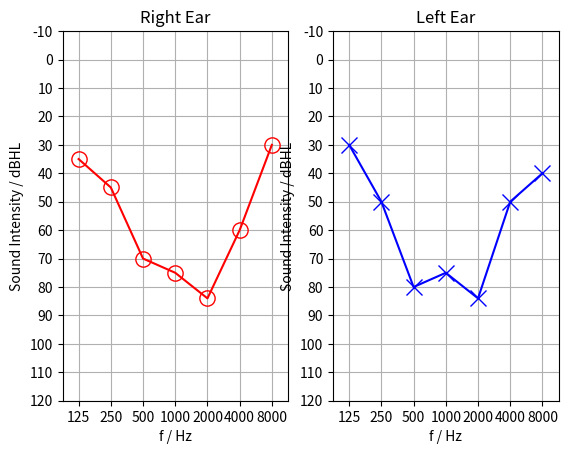

The matplotlib source for this figure:
"""Audiogram."""

import numpy as np
import matplotlib.pyplot as plt


def set_points(dBHL_values, freqs=None, ax=None, earside='left', title=None,
               masking=False, conduction='air', **kwargs):
    """Set measuring points.

    Parameters
    ----------
    dBHL_values : array_like
          dBHL-Values Vector
    freqs : array_like, optional
          Frequency Vector in Hz
    ax: plt.Ax, optional
          Matplotlib Ax to plot on
    earside: str, default='left'
          'left' or 'right' ear
    title: str, optional
          Audiogram Title
    masking: bool, default=False
          Masked or unmasked hearing test
    conduction: str, default='air'
          Air conduction is 'air' and bone conduction is 'bone'
    Returns
    -------
    plt.Axis
        Matplotlib axis containing the plot.

    """
    if ax is None:
        ax = plt.gca()
    if freqs is None:
        # standard test frequencies DIN EN IEC 60645-1 ch. 6.1.1.1 Tab.2
        freqs = [125, 250, 500, 1000, 2000, 4000, 8000]
    if len(dBHL_values) != len(freqs):
        raise ValueError("dBHL_values and freqs must have the same length")
    xticks = np.arange(len(freqs))
    ax.set_xlabel("f / Hz")
    ax.set_ylabel('Sound Intensity / dBHL')
    ax.set_xlim([-0.5, xticks[-1] + 0.5])
    ax.set_ylim([-10, 120])
    plt.setp(ax, xticks=xticks,
             xticklabels=freqs,
             yticks=[-10, 0, 10, 20, 30, 40, 50, 60, 70, 80, 90, 100,
                     110, 120])
    ax.invert_yaxis()
    ax.set_title(title)
    if earside == 'left':
        color = 'b'
        if conduction == 'air' and not masking:
            marker = 'x'
        elif conduction == 'air' and masking:
                marker = 's'
        elif conduction == 'bone' and not masking:
                marker = '4'
        elif conduction == 'bone' and masking:
                marker = '*'
        else:
            raise NameError("Conduction has to be 'air' or 'bone'")
    elif earside == 'right':
        color = 'r'
        if conduction == 'air' and not masking:
            marker = 'o'
        elif conduction == 'air' and masking:
            marker = '^'
        elif conduction == 'bone' and not masking:
            marker = '3'
        elif conduction == 'bone' and masking:
            marker = '8'
        else:
            raise NameError("Conduction has to be 'air' or 'bone'")
    elif not earside == 'right' or not earside == 'left':
        raise NameError("'left' or 'right'?")
    lines = ax.plot(dBHL_values, color=color, marker=marker, markersize=11,
            markeredgewidth=1, fillstyle='none')
    ax.grid(True)
    gridlines = ax.get_xgridlines() + ax.get_ygridlines()
    for line in gridlines:
        line.set_linestyle('-')
    return lines


# A short script to test the audiogram

dBHL_values_right = [35, 45, 70, 75, 84, 60,30]
dBHL_values_left = [30, 50, 80, 75, 84, 50, 40]

f,(ax1,ax2) = plt.subplots(ncols=2)
set_points(dBHL_values_right, earside='right', title='Right Ear', ax=ax1)

set_points(dBHL_values_left, earside='left', title='Left Ear', ax=ax2)
plt.show()


